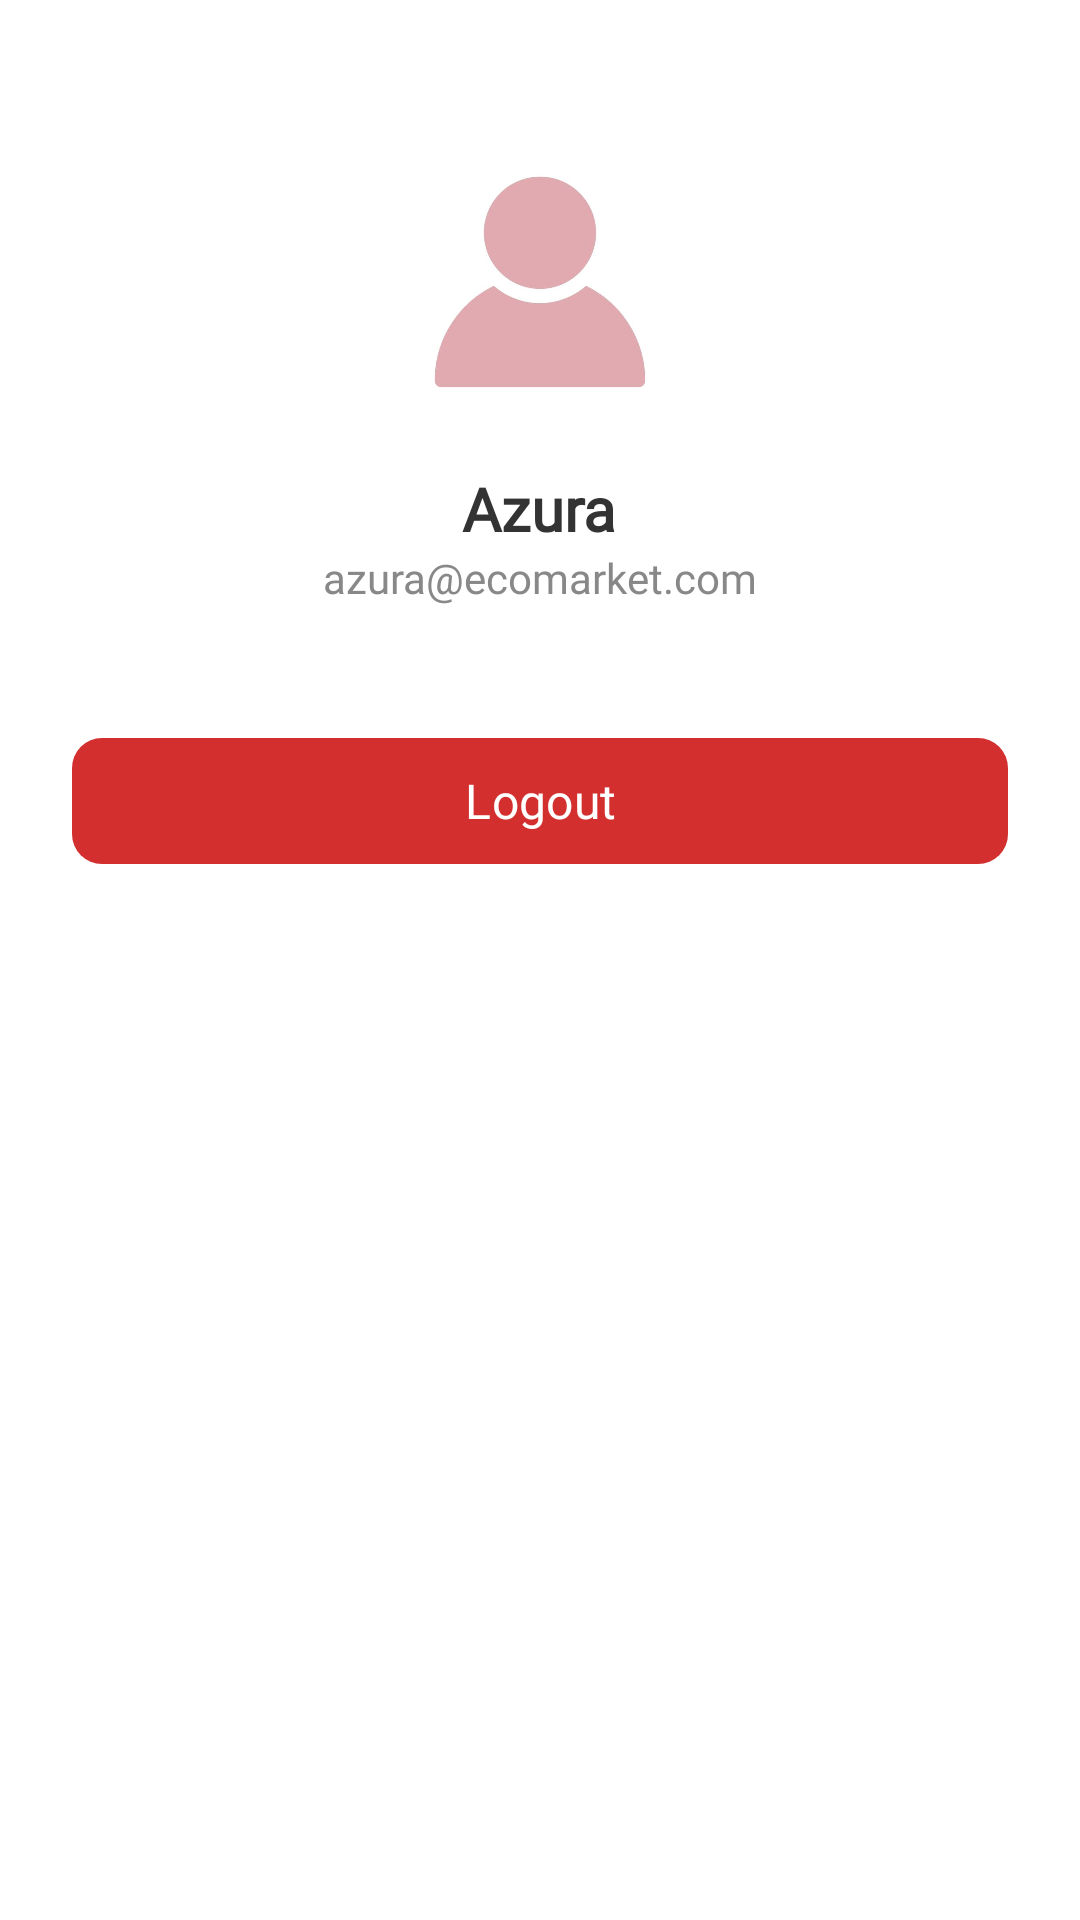

This screen was rendered from an Android layout file. Write that file and the resources it references.
<!-- AndroidManifest.xml: application theme Theme.Azura_Project -->
<!-- res/layout/fragment_profile.xml -->
<?xml version="1.0" encoding="utf-8"?>
<LinearLayout xmlns:android="http://schemas.android.com/apk/res/android"
    xmlns:app="http://schemas.android.com/apk/res-auto"
    android:layout_width="match_parent"
    android:layout_height="match_parent"
    android:background="#FFFFFF"
    android:gravity="center_horizontal"
    android:orientation="vertical"
    android:padding="24dp">

    <ImageView
        android:id="@+id/imgProfile"
        android:layout_width="100dp"
        android:layout_height="100dp"
        android:layout_marginTop="20dp"
        android:contentDescription="Profile Picture"
        android:scaleType="centerCrop"
        android:src="@drawable/profile" />

    <TextView
        android:id="@+id/txtNama"
        android:layout_width="wrap_content"
        android:layout_height="wrap_content"
        android:layout_marginTop="12dp"
        android:fontFamily="@font/poppins_bold"
        android:text="Azura"
        android:textColor="#333333"
        android:textSize="20sp"
        android:textStyle="bold" />

    <TextView
        android:id="@+id/txtEmail"
        android:layout_width="wrap_content"
        android:layout_height="wrap_content"
        android:fontFamily="@font/poppins_regular"
        android:text="azura@ecomarket.com"
        android:textColor="#888888"
        android:textSize="14sp" />

    <com.google.android.material.button.MaterialButton
        android:id="@+id/btnLogout"
        android:layout_width="match_parent"
        android:layout_height="50dp"
        android:layout_marginTop="40dp"
        android:fontFamily="@font/poppins_semibold"
        android:text="Logout"
        android:textAllCaps="false"
        android:textColor="@color/white"
        android:textSize="16sp"
        app:backgroundTint="#D32F2F"
        app:cornerRadius="10dp" />

</LinearLayout>
<!-- resources referenced by this layout -->
<resources>
  <color name="white">#FFFFFFFF</color>
  <!-- drawable profile: jpg bitmap (drawable, 10201 bytes) -->
  <style name="Theme.Azura_Project" parent="Base.Theme.Azura_Project" />
  <style name="Base.Theme.Azura_Project" parent="Theme.Material3.DayNight.NoActionBar">
          
          
      </style>
</resources>
